Labelled photos from "training_set_water_and_fire", an image-classification folder in Meerkat007/image-classification. The possible labels are: fire, water.

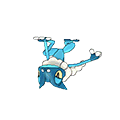
Label: water

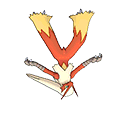
Label: fire

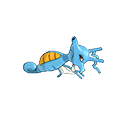
Label: water

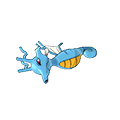
Label: water

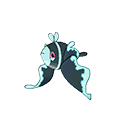
Label: water

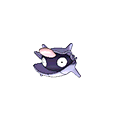
Label: water
